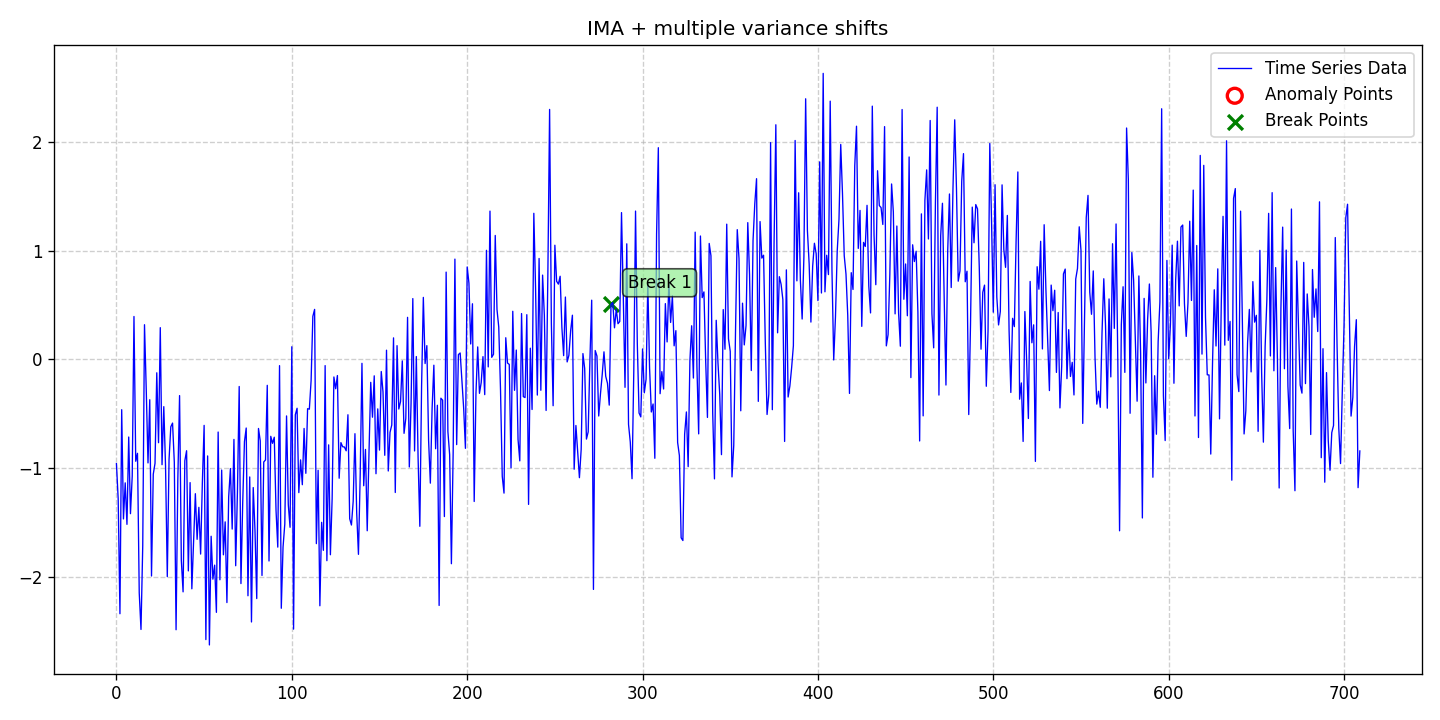

The file beside this chart, header and first rows:
date, data, stationary, det_lin_up, det_lin_down, det_quad, det_cubic, det_exp, det_damped, stoc_trend, volatility, single_seas, multiple_seas, point_anom_single, point_anom_multi, collect_anom, context_anom, mean_shift, var_shift, trend_shift, point_anom_count, point_anom_location, point_anom_point, collect_anom_count
2020-01-01, -0.9588, 0, 0, 0, 0, 0, 0, 0, 1, 0, 0, 0, 0, 0, 0, 0, 0, 1, 0, 0, none, , 0
2020-01-02, -1.285, 0, 0, 0, 0, 0, 0, 0, 1, 0, 0, 0, 0, 0, 0, 0, 0, 1, 0, 0, none, , 0
2020-01-03, -2.341, 0, 0, 0, 0, 0, 0, 0, 1, 0, 0, 0, 0, 0, 0, 0, 0, 1, 0, 0, none, , 0
2020-01-04, -0.4627, 0, 0, 0, 0, 0, 0, 0, 1, 0, 0, 0, 0, 0, 0, 0, 0, 1, 0, 0, none, , 0
2020-01-05, -1.468, 0, 0, 0, 0, 0, 0, 0, 1, 0, 0, 0, 0, 0, 0, 0, 0, 1, 0, 0, none, , 0
2020-01-06, -1.136, 0, 0, 0, 0, 0, 0, 0, 1, 0, 0, 0, 0, 0, 0, 0, 0, 1, 0, 0, none, , 0
2020-01-07, -1.518, 0, 0, 0, 0, 0, 0, 0, 1, 0, 0, 0, 0, 0, 0, 0, 0, 1, 0, 0, none, , 0
2020-01-08, -0.7144, 0, 0, 0, 0, 0, 0, 0, 1, 0, 0, 0, 0, 0, 0, 0, 0, 1, 0, 0, none, , 0
2020-01-09, -1.42, 0, 0, 0, 0, 0, 0, 0, 1, 0, 0, 0, 0, 0, 0, 0, 0, 1, 0, 0, none, , 0
2020-01-10, -1.074, 0, 0, 0, 0, 0, 0, 0, 1, 0, 0, 0, 0, 0, 0, 0, 0, 1, 0, 0, none, , 0
2020-01-11, 0.3953, 0, 0, 0, 0, 0, 0, 0, 1, 0, 0, 0, 0, 0, 0, 0, 0, 1, 0, 0, none, , 0
2020-01-12, -0.9375, 0, 0, 0, 0, 0, 0, 0, 1, 0, 0, 0, 0, 0, 0, 0, 0, 1, 0, 0, none, , 0
2020-01-13, -0.8645, 0, 0, 0, 0, 0, 0, 0, 1, 0, 0, 0, 0, 0, 0, 0, 0, 1, 0, 0, none, , 0
2020-01-14, -2.149, 0, 0, 0, 0, 0, 0, 0, 1, 0, 0, 0, 0, 0, 0, 0, 0, 1, 0, 0, none, , 0
2020-01-15, -2.486, 0, 0, 0, 0, 0, 0, 0, 1, 0, 0, 0, 0, 0, 0, 0, 0, 1, 0, 0, none, , 0
2020-01-16, -1.714, 0, 0, 0, 0, 0, 0, 0, 1, 0, 0, 0, 0, 0, 0, 0, 0, 1, 0, 0, none, , 0
2020-01-17, 0.3196, 0, 0, 0, 0, 0, 0, 0, 1, 0, 0, 0, 0, 0, 0, 0, 0, 1, 0, 0, none, , 0
2020-01-18, -0.2783, 0, 0, 0, 0, 0, 0, 0, 1, 0, 0, 0, 0, 0, 0, 0, 0, 1, 0, 0, none, , 0
2020-01-19, -0.9528, 0, 0, 0, 0, 0, 0, 0, 1, 0, 0, 0, 0, 0, 0, 0, 0, 1, 0, 0, none, , 0
2020-01-20, -0.371, 0, 0, 0, 0, 0, 0, 0, 1, 0, 0, 0, 0, 0, 0, 0, 0, 1, 0, 0, none, , 0
2020-01-21, -1.994, 0, 0, 0, 0, 0, 0, 0, 1, 0, 0, 0, 0, 0, 0, 0, 0, 1, 0, 0, none, , 0
2020-01-22, -1.057, 0, 0, 0, 0, 0, 0, 0, 1, 0, 0, 0, 0, 0, 0, 0, 0, 1, 0, 0, none, , 0
2020-01-23, -0.9567, 0, 0, 0, 0, 0, 0, 0, 1, 0, 0, 0, 0, 0, 0, 0, 0, 1, 0, 0, none, , 0
2020-01-24, -0.1229, 0, 0, 0, 0, 0, 0, 0, 1, 0, 0, 0, 0, 0, 0, 0, 0, 1, 0, 0, none, , 0
2020-01-25, -0.7666, 0, 0, 0, 0, 0, 0, 0, 1, 0, 0, 0, 0, 0, 0, 0, 0, 1, 0, 0, none, , 0
2020-01-26, 0.2926, 0, 0, 0, 0, 0, 0, 0, 1, 0, 0, 0, 0, 0, 0, 0, 0, 1, 0, 0, none, , 0
2020-01-27, -0.9691, 0, 0, 0, 0, 0, 0, 0, 1, 0, 0, 0, 0, 0, 0, 0, 0, 1, 0, 0, none, , 0
2020-01-28, -0.4347, 0, 0, 0, 0, 0, 0, 0, 1, 0, 0, 0, 0, 0, 0, 0, 0, 1, 0, 0, none, , 0
2020-01-29, -0.9829, 0, 0, 0, 0, 0, 0, 0, 1, 0, 0, 0, 0, 0, 0, 0, 0, 1, 0, 0, none, , 0
2020-01-30, -2, 0, 0, 0, 0, 0, 0, 0, 1, 0, 0, 0, 0, 0, 0, 0, 0, 1, 0, 0, none, , 0
2020-01-31, -0.9199, 0, 0, 0, 0, 0, 0, 0, 1, 0, 0, 0, 0, 0, 0, 0, 0, 1, 0, 0, none, , 0
2020-02-01, -0.6203, 0, 0, 0, 0, 0, 0, 0, 1, 0, 0, 0, 0, 0, 0, 0, 0, 1, 0, 0, none, , 0
2020-02-02, -0.586, 0, 0, 0, 0, 0, 0, 0, 1, 0, 0, 0, 0, 0, 0, 0, 0, 1, 0, 0, none, , 0
2020-02-03, -0.9465, 0, 0, 0, 0, 0, 0, 0, 1, 0, 0, 0, 0, 0, 0, 0, 0, 1, 0, 0, none, , 0
2020-02-04, -2.489, 0, 0, 0, 0, 0, 0, 0, 1, 0, 0, 0, 0, 0, 0, 0, 0, 1, 0, 0, none, , 0
2020-02-05, -1.107, 0, 0, 0, 0, 0, 0, 0, 1, 0, 0, 0, 0, 0, 0, 0, 0, 1, 0, 0, none, , 0
2020-02-06, -0.333, 0, 0, 0, 0, 0, 0, 0, 1, 0, 0, 0, 0, 0, 0, 0, 0, 1, 0, 0, none, , 0
2020-02-07, -1.85, 0, 0, 0, 0, 0, 0, 0, 1, 0, 0, 0, 0, 0, 0, 0, 0, 1, 0, 0, none, , 0
2020-02-08, -2.14, 0, 0, 0, 0, 0, 0, 0, 1, 0, 0, 0, 0, 0, 0, 0, 0, 1, 0, 0, none, , 0
2020-02-09, -0.9325, 0, 0, 0, 0, 0, 0, 0, 1, 0, 0, 0, 0, 0, 0, 0, 0, 1, 0, 0, none, , 0
2020-02-10, -0.8405, 0, 0, 0, 0, 0, 0, 0, 1, 0, 0, 0, 0, 0, 0, 0, 0, 1, 0, 0, none, , 0
2020-02-11, -1.947, 0, 0, 0, 0, 0, 0, 0, 1, 0, 0, 0, 0, 0, 0, 0, 0, 1, 0, 0, none, , 0
2020-02-12, -1.134, 0, 0, 0, 0, 0, 0, 0, 1, 0, 0, 0, 0, 0, 0, 0, 0, 1, 0, 0, none, , 0
2020-02-13, -2.112, 0, 0, 0, 0, 0, 0, 0, 1, 0, 0, 0, 0, 0, 0, 0, 0, 1, 0, 0, none, , 0
2020-02-14, -1.672, 0, 0, 0, 0, 0, 0, 0, 1, 0, 0, 0, 0, 0, 0, 0, 0, 1, 0, 0, none, , 0
2020-02-15, -1.236, 0, 0, 0, 0, 0, 0, 0, 1, 0, 0, 0, 0, 0, 0, 0, 0, 1, 0, 0, none, , 0
2020-02-16, -1.656, 0, 0, 0, 0, 0, 0, 0, 1, 0, 0, 0, 0, 0, 0, 0, 0, 1, 0, 0, none, , 0
2020-02-17, -1.362, 0, 0, 0, 0, 0, 0, 0, 1, 0, 0, 0, 0, 0, 0, 0, 0, 1, 0, 0, none, , 0
2020-02-18, -1.792, 0, 0, 0, 0, 0, 0, 0, 1, 0, 0, 0, 0, 0, 0, 0, 0, 1, 0, 0, none, , 0
2020-02-19, -1.129, 0, 0, 0, 0, 0, 0, 0, 1, 0, 0, 0, 0, 0, 0, 0, 0, 1, 0, 0, none, , 0
2020-02-20, -0.6072, 0, 0, 0, 0, 0, 0, 0, 1, 0, 0, 0, 0, 0, 0, 0, 0, 1, 0, 0, none, , 0
2020-02-21, -2.579, 0, 0, 0, 0, 0, 0, 0, 1, 0, 0, 0, 0, 0, 0, 0, 0, 1, 0, 0, none, , 0
2020-02-22, -0.8885, 0, 0, 0, 0, 0, 0, 0, 1, 0, 0, 0, 0, 0, 0, 0, 0, 1, 0, 0, none, , 0
2020-02-23, -2.629, 0, 0, 0, 0, 0, 0, 0, 1, 0, 0, 0, 0, 0, 0, 0, 0, 1, 0, 0, none, , 0
2020-02-24, -1.628, 0, 0, 0, 0, 0, 0, 0, 1, 0, 0, 0, 0, 0, 0, 0, 0, 1, 0, 0, none, , 0
2020-02-25, -2.023, 0, 0, 0, 0, 0, 0, 0, 1, 0, 0, 0, 0, 0, 0, 0, 0, 1, 0, 0, none, , 0
2020-02-26, -1.894, 0, 0, 0, 0, 0, 0, 0, 1, 0, 0, 0, 0, 0, 0, 0, 0, 1, 0, 0, none, , 0
2020-02-27, -2.328, 0, 0, 0, 0, 0, 0, 0, 1, 0, 0, 0, 0, 0, 0, 0, 0, 1, 0, 0, none, , 0
2020-02-28, -0.6685, 0, 0, 0, 0, 0, 0, 0, 1, 0, 0, 0, 0, 0, 0, 0, 0, 1, 0, 0, none, , 0
2020-02-29, -2.029, 0, 0, 0, 0, 0, 0, 0, 1, 0, 0, 0, 0, 0, 0, 0, 0, 1, 0, 0, none, , 0
... 650 more rows
